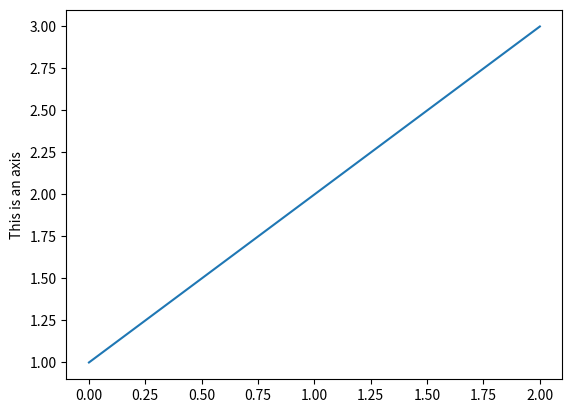

Here is the Python script that generated this plot:
# -*- coding: utf-8 -*-
"""
Created on Wed Aug  5 16:59:35 2015

[redacted]
"""

import matplotlib.pyplot as plt
#plt.ion()
plt.plot([1,2,3])
plt.show()
plt.ylabel('This is an axis')
print ("Hello")